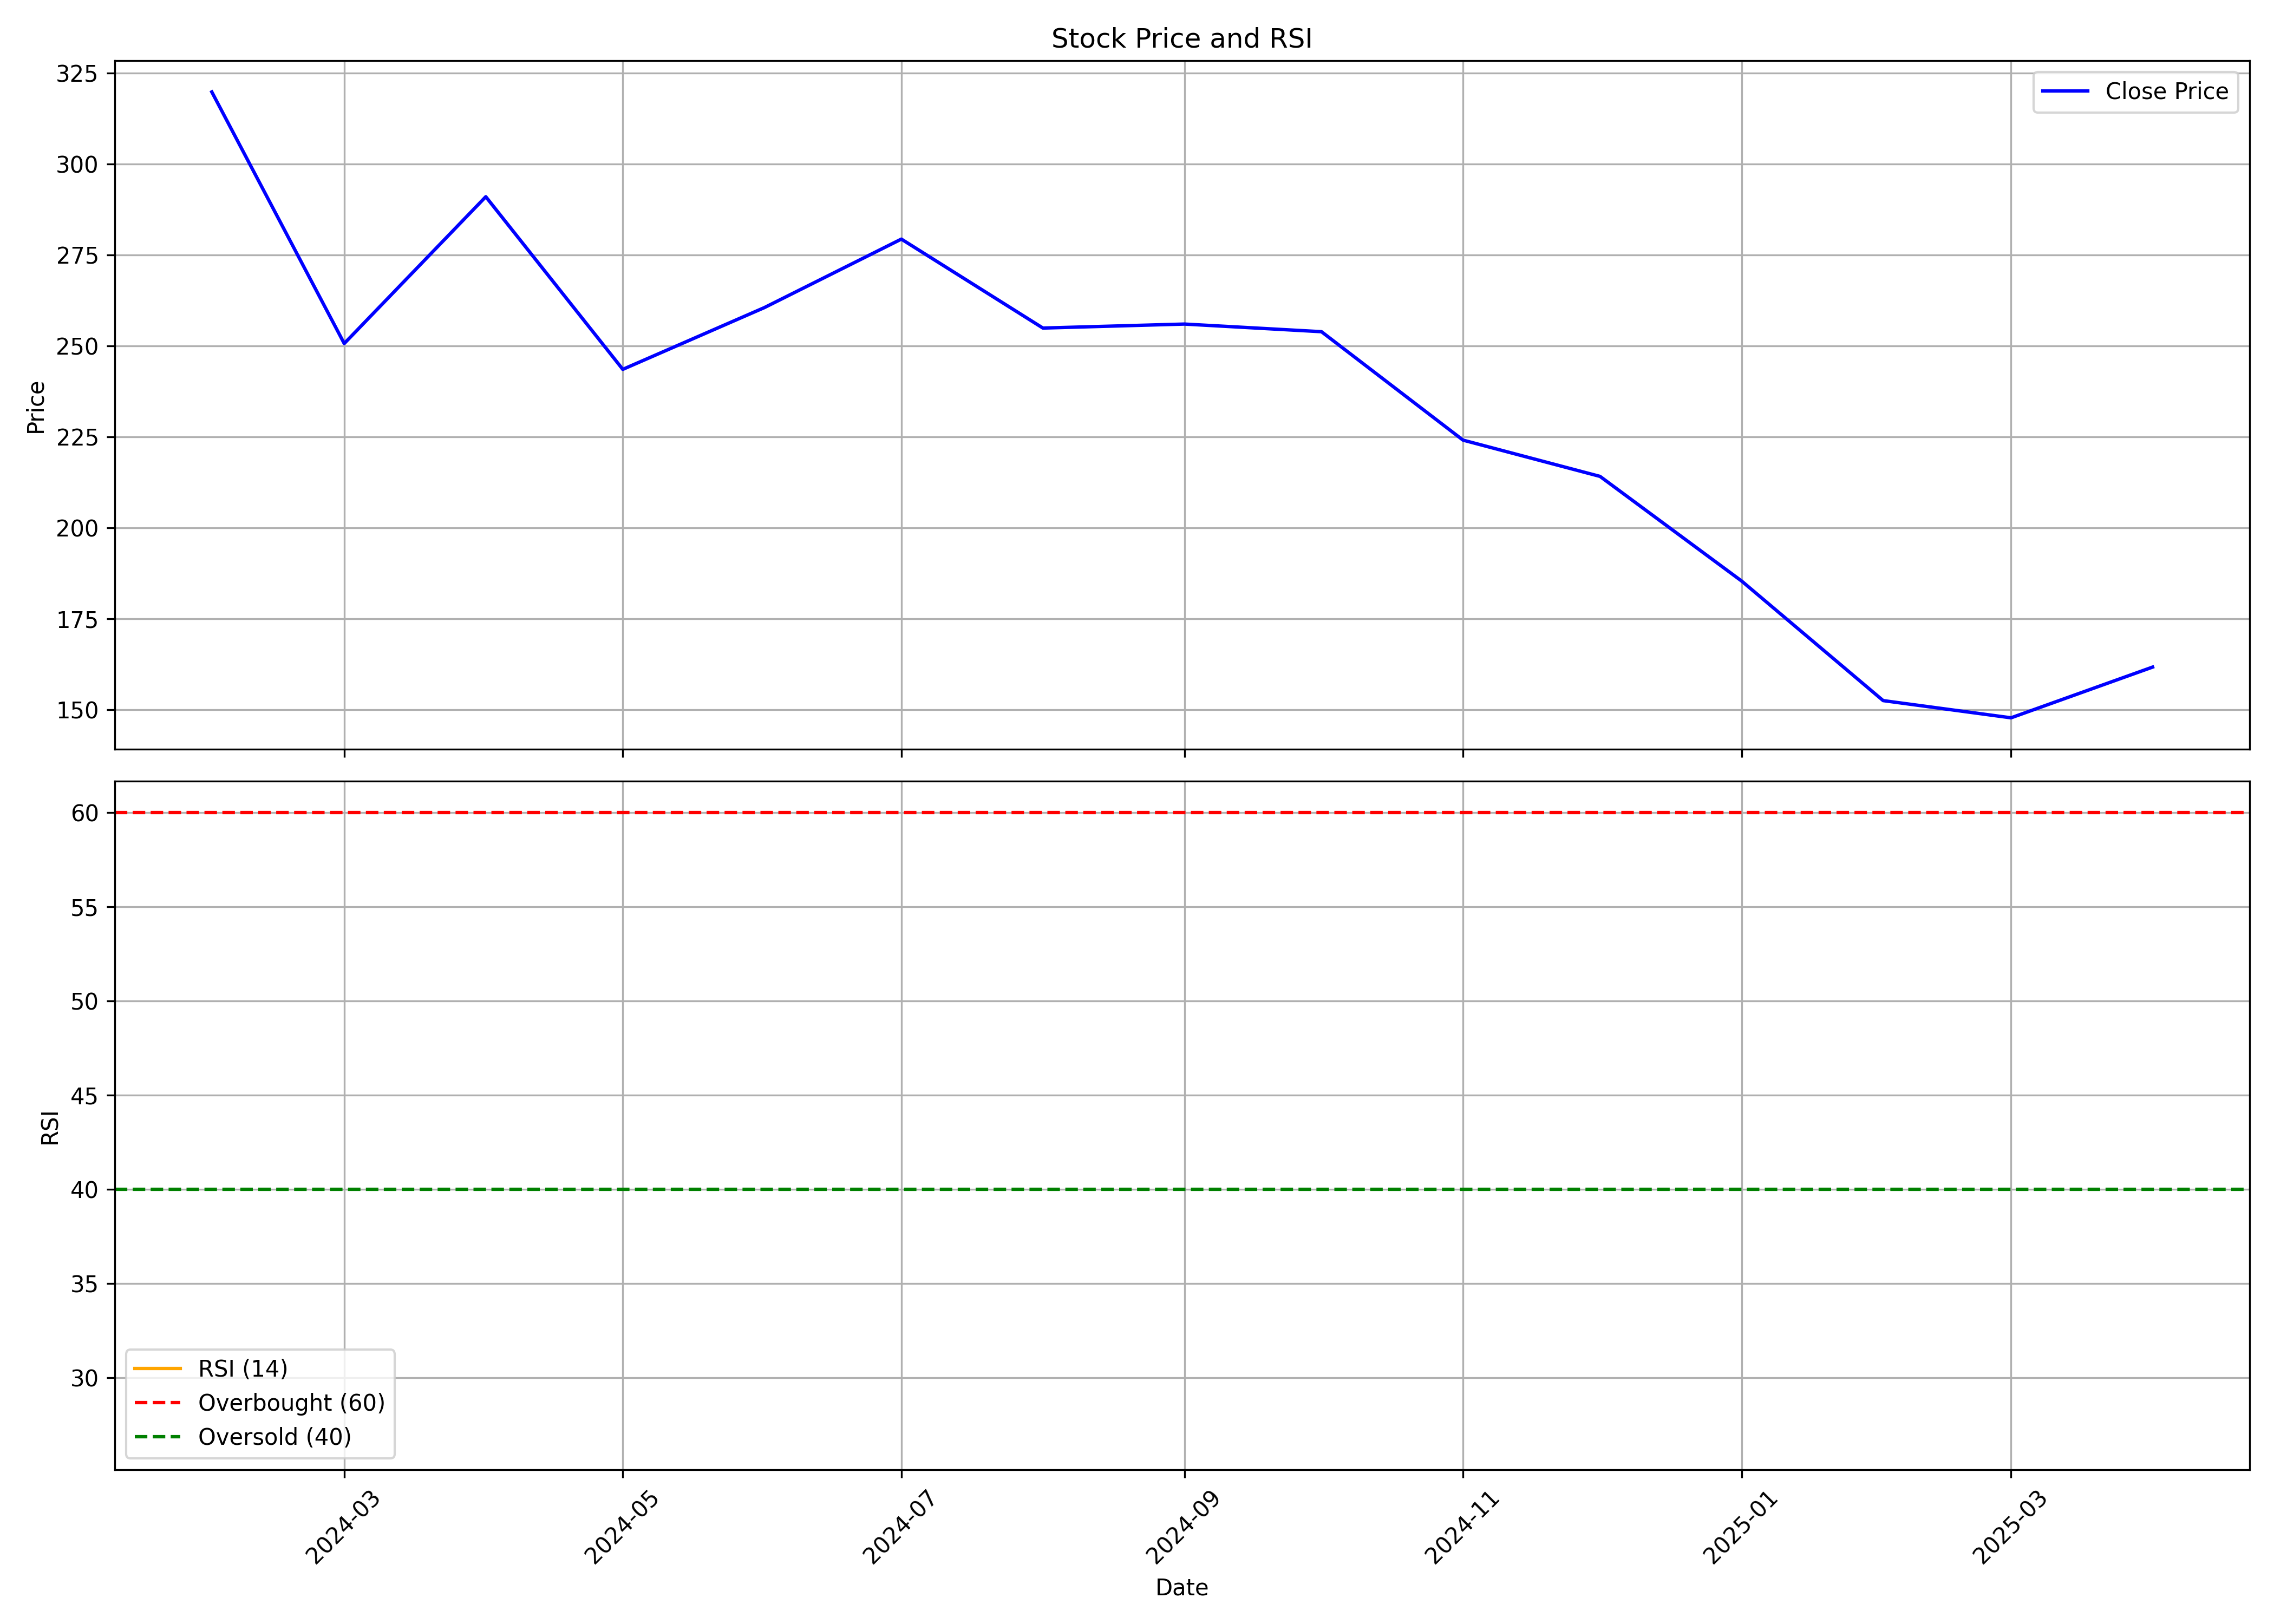

Source data for this figure (header and first rows):
, Unnamed: 0, date, symbol, open, high, low, close, volume, rsi
0, 0, 2024-02-01, VSTL, 425.0, 446.2, 319.8, 319.8, 3353056, 
1, 1, 2024-03-01, VSTL, 320.0, 343, 228.2, 250.6, 4980070, 
2, 2, 2024-04-01, VSTL, 255.0, 333.0, 253.9, 291, 4010020, 
3, 3, 2024-05-01, VSTL, 291, 294.9, 241.0, 243.5, 1085011, 
4, 4, 2024-06-01, VSTL, 253.9, 268.4, 221.7, 260.5, 695303, 
5, 5, 2024-07-01, VSTL, 264.8, 298.8, 239.6, 279.3, 992207, 
6, 6, 2024-08-01, VSTL, 273.8, 273.8, 240.0, 254.9, 253608, 
7, 7, 2024-09-01, VSTL, 249.9, 286.6, 236.0, 255.9, 957500, 
8, 8, 2024-10-01, VSTL, 256.9, 285, 235.0, 253.9, 946013, 
9, 9, 2024-11-01, VSTL, 248.1, 260.1, 203.6, 224.1, 729524, 
10, 10, 2024-12-01, VSTL, 227.0, 257.4, 205.0, 214.1, 535528, 
11, 11, 2025-01-01, VSTL, 217.0, 222, 176.4, 185.3, 325524, 
12, 12, 2025-02-01, VSTL, 188.9, 190.4, 145.0, 152.5, 567261, 
13, 13, 2025-03-01, VSTL, 155.4, 191.0, 125.0, 147.7, 2340381, 
14, 14, 2025-04-01, VSTL, 148.0, 168.8, 130.1, 161.7, 392183, 26.78
